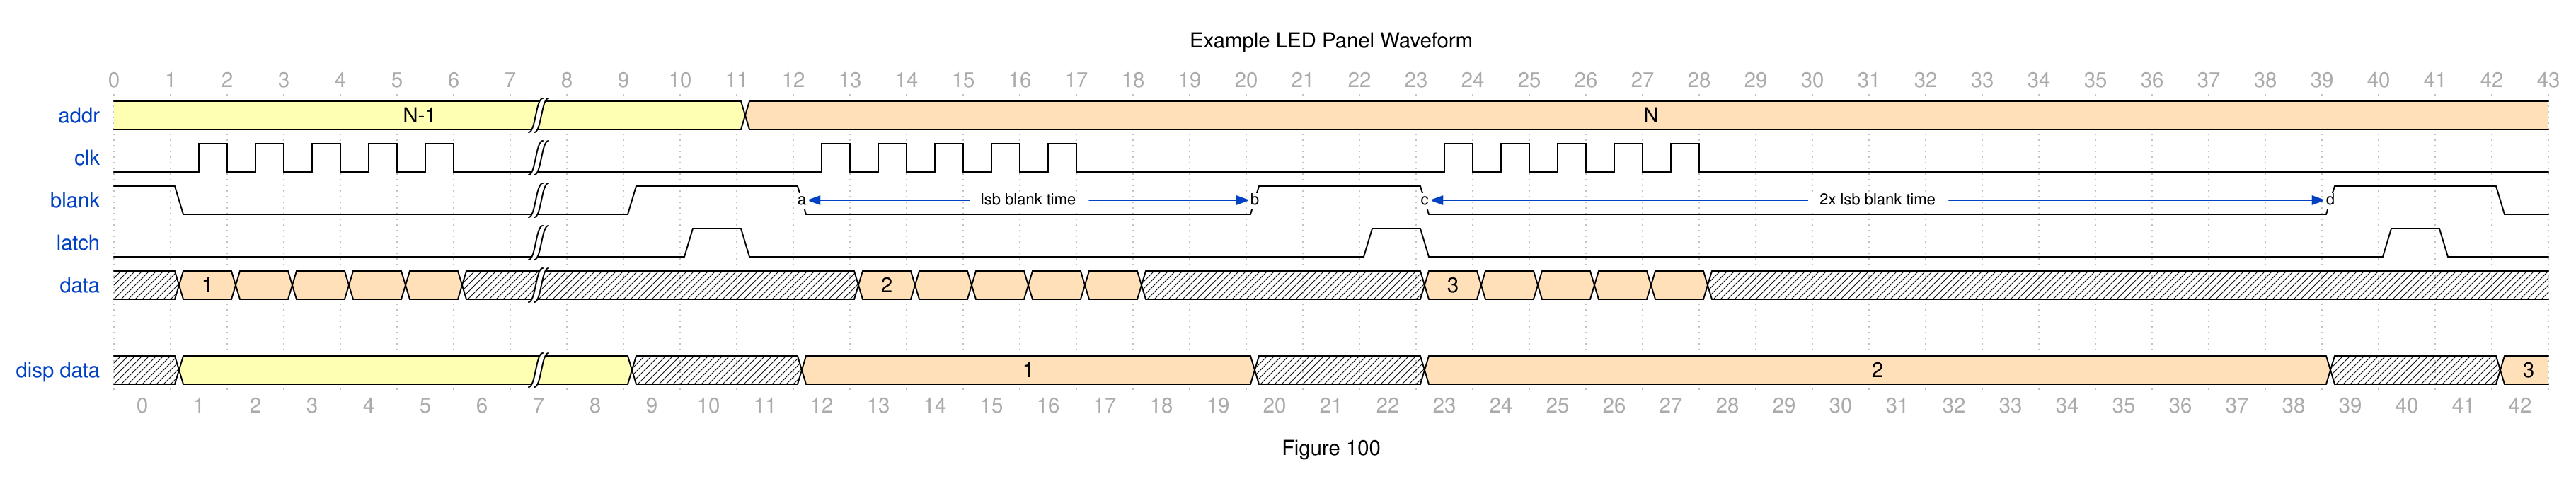

The timing diagram above was drawn with WaveDrom. Write its source.

{signal: [
  {name: 'addr',  wave: '3......|...4...............................', data: ["N-1", "N", "N+1"]},
  {name: 'clk',   wave: 'lnn...l|....nn...l.....nn...l..............'},
  {name: 'blank', wave: '10.....|.1..0.......1..0...............1..0', node: '............a.......b..c...............d...'},
  {name: 'latch', wave: '0......|..10..........10................10.'},
  {name: 'data',  wave: 'x44444x|.....44444x....44444x..............', data: ["1", "", "", "", "", "2", "", "", "", "", "3", "", "", "", ""]},
  {},
  {name: 'disp data',  wave: 'x3.....|.x..4.......x..4...............x..4', data: ["", "1", "2", "3"]}
],
 edge: [ 'a<->b lsb blank time', 'c<->d 2x lsb blank time'
 ],
 head:{
   text:'Example LED Panel Waveform',
   tick:0,
   every:1
 },
 foot:{
   text:'Figure 100',
   tock:0
 },
}
